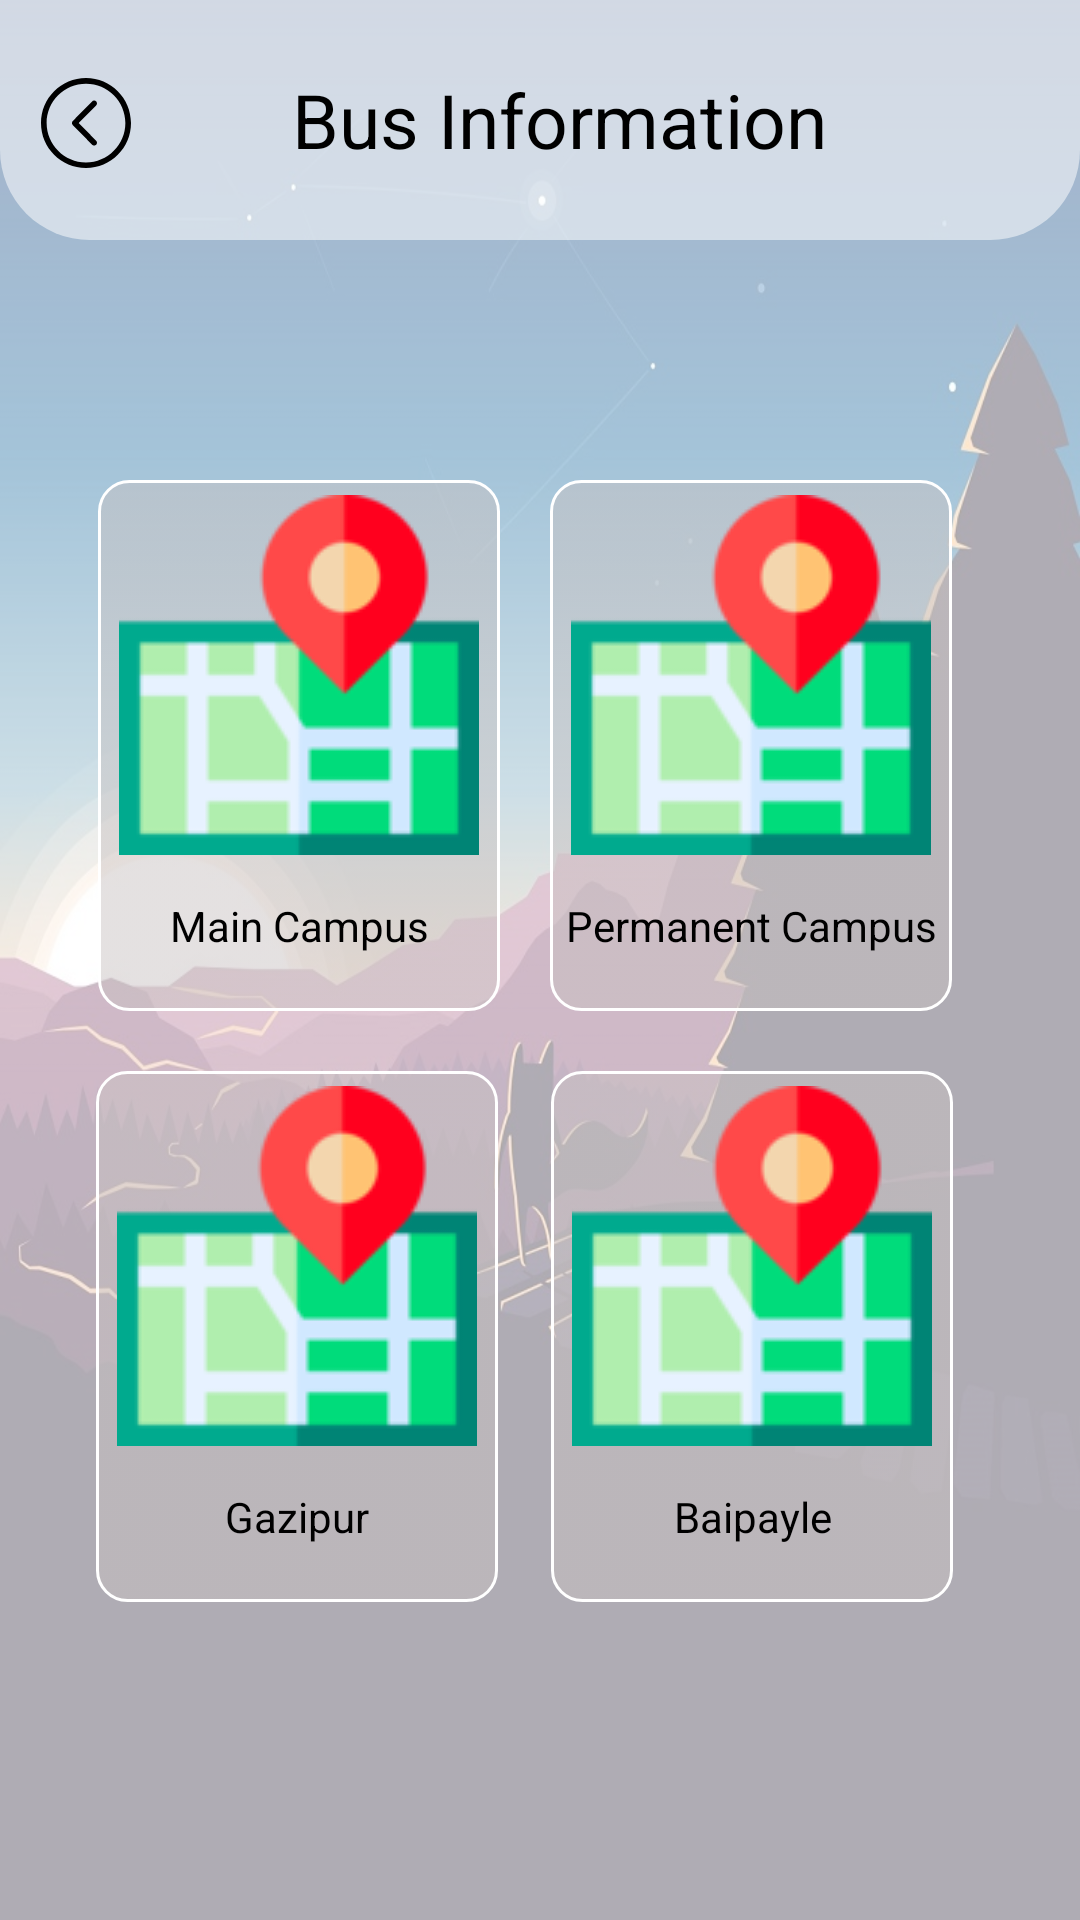

The Android layout XML behind this screen, and the referenced resources:
<!-- AndroidManifest.xml: application theme Theme.Software -->
<!-- res/layout/activity_cat_bus.xml -->
<?xml version="1.0" encoding="utf-8"?>
<androidx.constraintlayout.widget.ConstraintLayout xmlns:android="http://schemas.android.com/apk/res/android"
    xmlns:app="http://schemas.android.com/apk/res-auto"
    xmlns:tools="http://schemas.android.com/tools"
    android:layout_width="match_parent"
    android:layout_height="match_parent"
    android:background="@drawable/bg"
    tools:context=".CatBus">

    <View
        android:layout_width="match_parent"
        android:layout_height="match_parent"
        android:background="#9EFFFFFF"/>

    <TextView
        android:id="@+id/food1"
        android:layout_width="134dp"
        android:layout_height="177dp"
        android:layout_marginTop="20dp"
        android:background="@drawable/backbox"
        android:drawableTop="@drawable/citymap_120x120"
        android:padding="5dp"
        android:gravity="center"
        android:text="Gazipur"
        android:textColor="@color/black"
        app:layout_constraintEnd_toEndOf="parent"
        app:layout_constraintHorizontal_bias="0.142"
        app:layout_constraintStart_toStartOf="parent"
        app:layout_constraintTop_toBottomOf="@+id/textView2" />

    <TextView
        android:id="@+id/textView2"
        android:layout_width="134dp"
        android:layout_height="177dp"
        android:layout_marginTop="80dp"
        android:background="@drawable/backbox"
        android:drawableTop="@drawable/citymap_120x120"
        android:padding="5dp"
        android:gravity="center"
        android:text="Main Campus"
        android:onClick="gotoBusList"
        android:textColor="@color/black"
        app:layout_constraintEnd_toEndOf="parent"
        app:layout_constraintHorizontal_bias="0.145"
        app:layout_constraintStart_toStartOf="parent"
        app:layout_constraintTop_toBottomOf="@+id/textView6" />

    <TextView
        android:id="@+id/textView5"
        android:layout_width="134dp"
        android:layout_height="177dp"
        android:layout_marginTop="20dp"
        android:layout_marginEnd="40dp"
        android:background="@drawable/backbox"
        android:drawableTop="@drawable/citymap_120x120"
        android:padding="5dp"
        android:gravity="center"
        android:text="Baipayle"
        android:textColor="@color/black"
        app:layout_constraintEnd_toEndOf="parent"
        app:layout_constraintHorizontal_bias="0.88"
        app:layout_constraintStart_toEndOf="@+id/food1"
        app:layout_constraintTop_toBottomOf="@+id/textView3" />

    <TextView
        android:id="@+id/textView3"
        android:layout_width="134dp"
        android:layout_height="177dp"
        android:layout_marginTop="80dp"
        android:layout_marginEnd="40dp"
        android:background="@drawable/backbox"
        android:drawableTop="@drawable/citymap_120x120"
        android:padding="5dp"
        android:gravity="center"
        android:text="Permanent Campus"
        android:textColor="@color/black"
        app:layout_constraintEnd_toEndOf="parent"
        app:layout_constraintHorizontal_bias="0.865"
        app:layout_constraintStart_toEndOf="@+id/textView2"
        app:layout_constraintTop_toBottomOf="@+id/textView6" />

    <TextView
        android:id="@+id/textView6"
        android:layout_width="match_parent"
        android:layout_height="80dp"
        android:background="@drawable/roundedcard"
        android:text="  Bus Information"
        android:textSize="25sp"
        android:textColor="@color/black"
        android:gravity="center"
        app:layout_constraintBottom_toBottomOf="parent"
        app:layout_constraintEnd_toEndOf="parent"
        app:layout_constraintHorizontal_bias="1.0"
        app:layout_constraintStart_toStartOf="parent"
        app:layout_constraintTop_toTopOf="parent"
        app:layout_constraintVertical_bias="0.0" />

    <ImageView
        android:id="@+id/textView9"
        android:layout_width="30dp"
        android:layout_height="30dp"
        android:src="@drawable/ic_backdx"
        android:onClick="gotoHome"
        app:layout_constraintBottom_toBottomOf="@+id/textView6"
        app:layout_constraintEnd_toEndOf="@+id/textView6"
        app:layout_constraintHorizontal_bias="0.041"
        app:layout_constraintStart_toStartOf="@+id/textView6"
        app:layout_constraintTop_toTopOf="@+id/textView6"
        app:layout_constraintVertical_bias="0.52" />

    <ImageView
        android:id="@+id/textView11"
        android:layout_width="30dp"
        android:layout_height="30dp"
        android:layout_marginStart="8dp"
        android:src="@drawable/ic_homedx"
        android:onClick="gotoHome"
        app:layout_constraintBottom_toBottomOf="@+id/textView9"
        app:layout_constraintEnd_toEndOf="parent"
        app:layout_constraintHorizontal_bias="0.016"
        app:layout_constraintStart_toEndOf="@+id/textView9"
        app:layout_constraintTop_toTopOf="@+id/textView9"
        app:layout_constraintVertical_bias="0.0" />

</androidx.constraintlayout.widget.ConstraintLayout>
<!-- resources referenced by this layout -->
<resources>
  <color name="black">#FF000000</color>
  <!-- drawable backbox (drawable-v24) -->
  <?xml version="1.0" encoding="utf-8"?>
  <selector xmlns:android="http://schemas.android.com/apk/res/android">
      <item>
          <shape>
              <corners android:radius="10dp"/>
              <gradient android:startColor="#7CC8C1C1" android:endColor="#7CC8C1C1"/>
              <stroke android:color="#FFFFFF" android:width="1dp"/>
  
          </shape>
      </item>
  </selector>
  <!-- drawable bg: jpg bitmap (drawable, 109989 bytes) -->
  <!-- drawable citymap_120x120: png bitmap (drawable, 4598 bytes) -->
  <!-- drawable ic_backdx (drawable) -->
  <vector android:height="385dp" android:viewportHeight="384.97"
      android:viewportWidth="384.97" android:width="385dp" xmlns:android="http://schemas.android.com/apk/res/android">
      <path android:fillColor="#FF000000" android:pathData="M192.485,0C86.185,0 0,86.185 0,192.485C0,298.797 86.173,384.97 192.485,384.97S384.97,298.797 384.97,192.485C384.97,86.185 298.797,0 192.485,0zM192.485,361.282c-92.874,0 -168.424,-75.923 -168.424,-168.797S99.611,24.061 192.485,24.061s168.424,75.55 168.424,168.424S285.359,361.282 192.485,361.282z"/>
      <path android:fillColor="#FF000000" android:pathData="M235.878,99.876c-4.704,-4.74 -12.319,-4.74 -17.011,0l-83.009,84.2c-4.572,4.62 -4.584,12.56 0,17.191l82.997,84.2c4.704,4.74 12.319,4.74 17.011,0c4.704,-4.752 4.704,-12.439 0,-17.191l-74.528,-75.61l74.54,-75.61C240.57,112.315 240.57,104.628 235.878,99.876z"/>
  </vector>
  <!-- drawable roundedcard (drawable) -->
  <?xml version="1.0" encoding="utf-8"?>
  <selector xmlns:android="http://schemas.android.com/apk/res/android">
      <item>
          <shape>
              <corners android:bottomLeftRadius="30sp"
              android:bottomRightRadius="30sp"/>
              <solid android:color="#86FFFFFF"/>
  
  
          </shape>
  
  
      </item>
  
  
  
  </selector>
  <style name="Theme.Software" parent="Theme.Design.Light.NoActionBar">
          
          <item name="colorPrimary">@color/purple_500</item>
          <item name="colorPrimaryVariant">@color/purple_700</item>
          <item name="colorOnPrimary">@color/white</item>
          
          <item name="colorSecondary">@color/teal_200</item>
          <item name="colorSecondaryVariant">@color/teal_700</item>
          <item name="colorOnSecondary">@color/black</item>
          
          <item name="android:statusBarColor" tools:targetApi="l">?attr/colorPrimaryVariant</item>
          
      </style>
  <color name="purple_500">#2E2C2C</color>
  <color name="purple_700">#2B2929</color>
  <color name="white">#FFFFFFFF</color>
  <color name="teal_200">#FF03DAC5</color>
  <color name="teal_700">#FF018786</color>
</resources>
